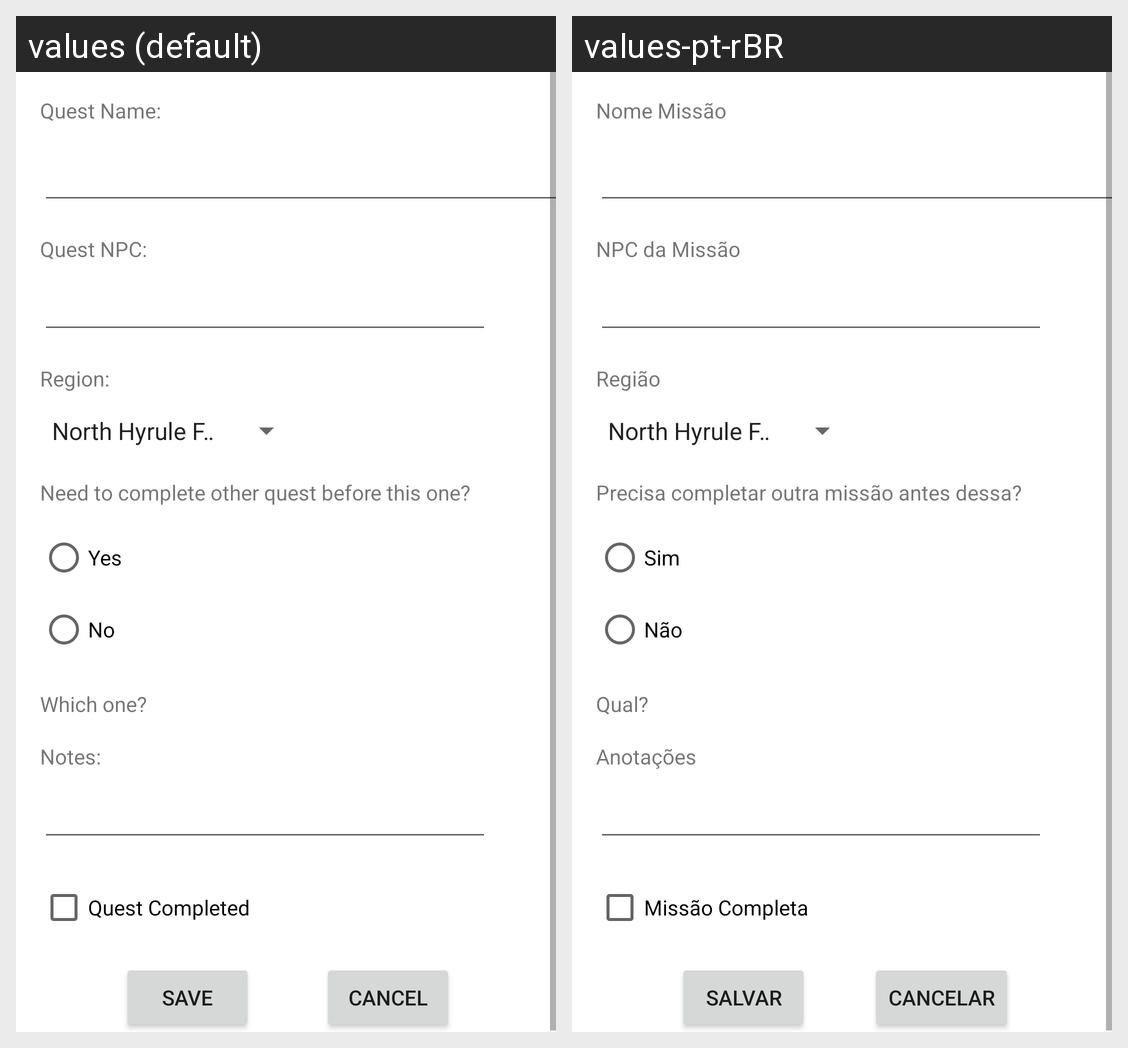

Translations of the strings shown on this Android screen, per locale in the grid:
Android screen res/layout/activity_missao.xml rendered under 2 locales, left to right: values (default), values-pt-rBR. Device: Nexus 5 (rendered at 1080×1920; each locale shown at half size, 540×960, under a caption strip naming it); theme AppTheme.
Strings drawn on this screen, with the default value and each locale's value (text and hints the layout hard-codes, and strings that could not be matched under every locale, appear in the picture but are not listed):

nome_missao
  values: Quest Name:
  values-pt-rBR: Nome Missão

npc_missao
  values: Quest NPC:
  values-pt-rBR: NPC da Missão

regiao
  values: Region:
  values-pt-rBR: Região

precisa_completar
  values: Need to complete other quest before this one?
  values-pt-rBR: Precisa completar outra missão antes dessa?

sim
  values: Yes
  values-pt-rBR: Sim

nao
  values: No
  values-pt-rBR: Não

qual
  values: Which one?
  values-pt-rBR: Qual?

anotacoes
  values: Notes:
  values-pt-rBR: Anotações

missao_completa
  values: Quest Completed
  values-pt-rBR: Missão Completa

salvar
  values: Save
  values-pt-rBR: Salvar

cancelar
  values: Cancel
  values-pt-rBR: Cancelar
